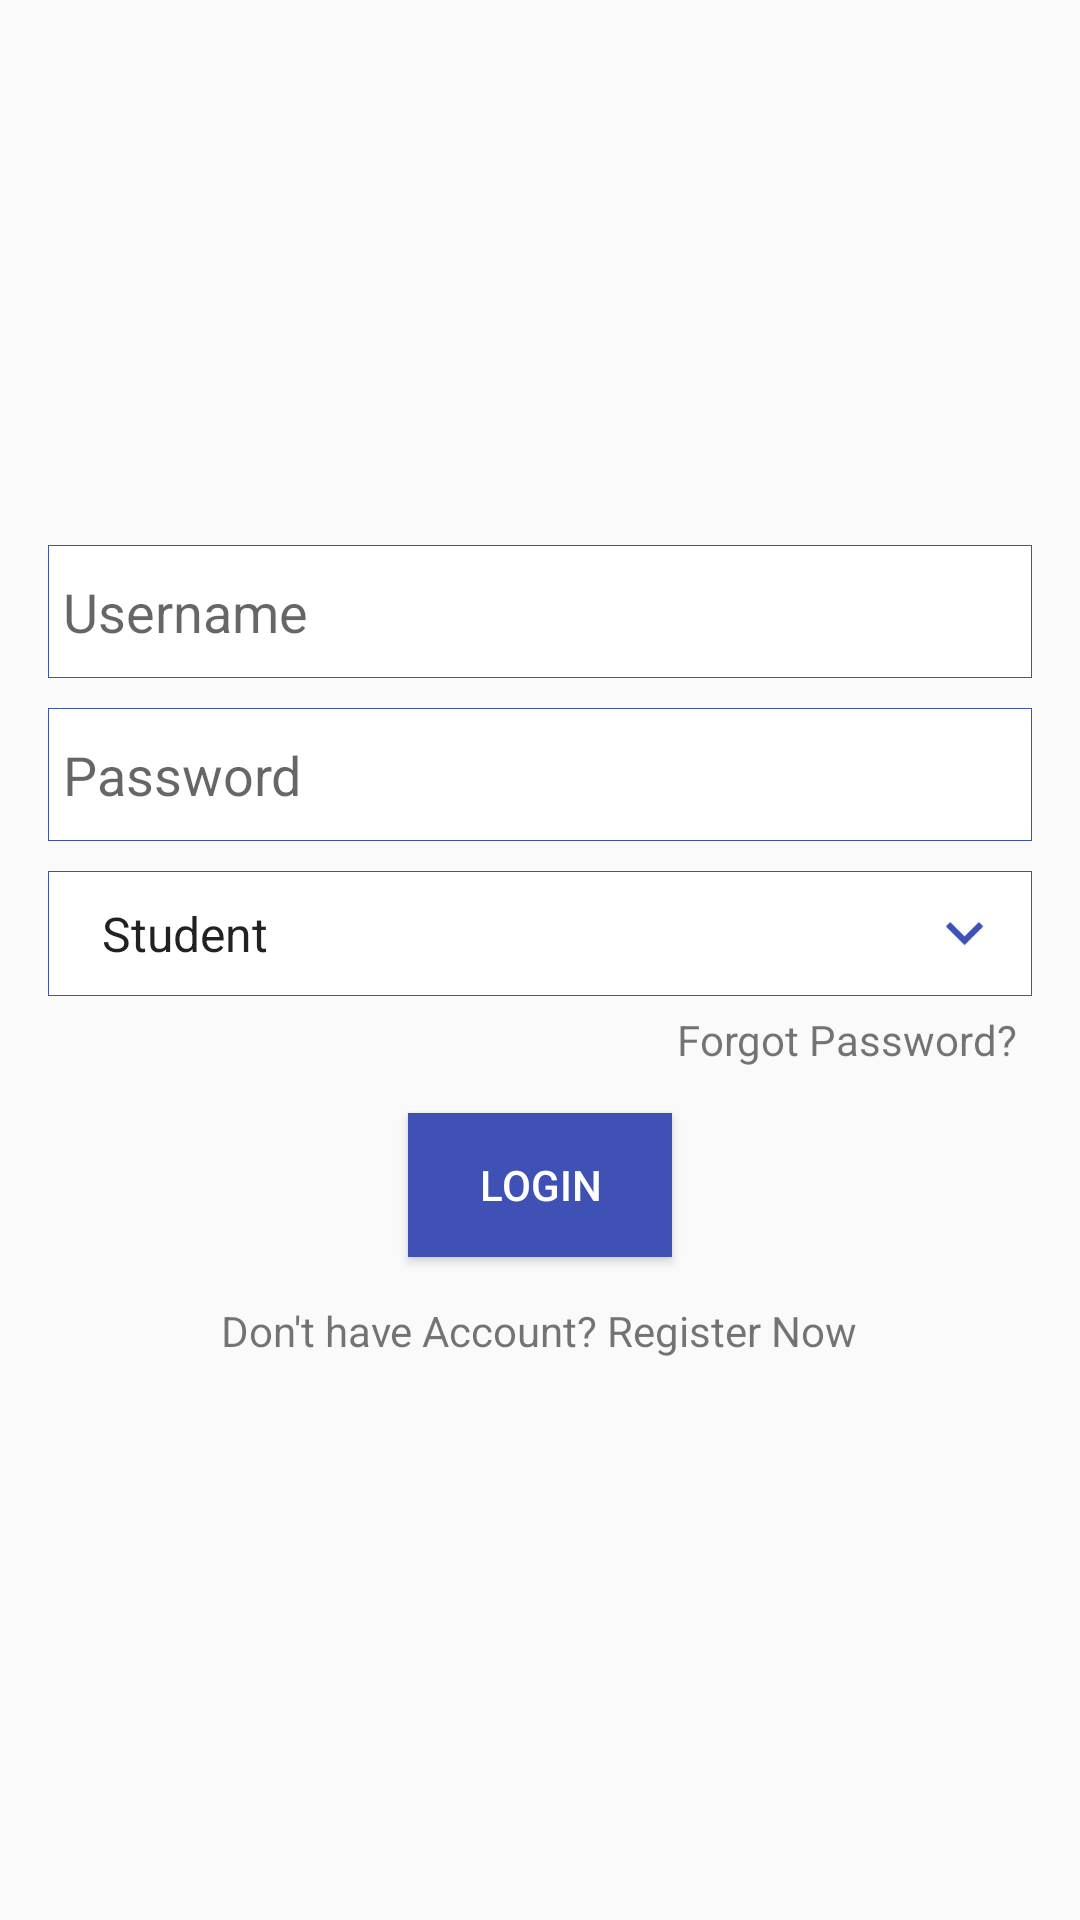

This screen was rendered from an Android layout file. Write that file and the resources it references.
<!-- AndroidManifest.xml: application theme AppTheme -->
<!-- res/layout/activity_login.xml -->
<?xml version="1.0" encoding="utf-8"?>
<LinearLayout xmlns:android="http://schemas.android.com/apk/res/android"
    xmlns:tools="http://schemas.android.com/tools"
    android:id="@+id/activity_login"
    android:layout_width="match_parent"
    android:layout_height="match_parent"
    android:gravity="center"
    android:orientation="vertical"
    android:padding="@dimen/activity_horizontal_margin"
    tools:context="com.kepler.notificationsystem.Login">

    <EditText
        android:id="@+id/username"
        android:layout_width="match_parent"
        android:layout_height="wrap_content"
        android:background="@drawable/edit_text_drawable"
        android:hint="@string/username"
        android:inputType="textEmailAddress"
        android:maxLines="1" />

    <EditText
        android:id="@+id/password"
        android:layout_width="match_parent"
        android:layout_height="wrap_content"
        android:layout_marginTop="10dp"
        android:background="@drawable/edit_text_drawable"
        android:hint="@string/password"
        android:inputType="textPassword"
        android:maxLines="1" />

    <Spinner
        android:id="@+id/spinner"
        android:layout_width="match_parent"
        android:layout_height="wrap_content"
        android:layout_marginTop="10dp"
        style="@style/SpinnerTheme"
        android:entries="@array/type"
        android:padding="10dp" />

    <TextView
        android:id="@+id/forgot"
        android:layout_width="wrap_content"
        android:layout_height="wrap_content"
        android:layout_gravity="right"
        android:background="@drawable/light_selector"
        android:clickable="true"
        android:padding="5dp"
        android:text="@string/forgot_pass"
        android:textAllCaps="false" />

    <Button
        android:id="@+id/login"
        android:layout_width="wrap_content"
        android:layout_height="wrap_content"
        android:layout_marginTop="10dp"
        android:background="@drawable/button_drawable"
        android:text="@string/login"
        android:textColor="@android:color/white" />

    <TextView
        android:clickable="true"
        android:id="@+id/register"
        android:layout_width="wrap_content"
        android:layout_height="wrap_content"
        android:layout_marginTop="10dp"
        android:padding="5dp"
        android:background="@drawable/light_selector"
        android:text="@string/register_now"
        android:textAllCaps="false" />
</LinearLayout>
<!-- resources referenced by this layout -->
<resources>
  <array name="type">
          <item>@string/student</item>
          <item>@string/admin</item>
      </array>
  <dimen name="activity_horizontal_margin">16dp</dimen>
  <!-- drawable button_drawable (drawable) -->
  <?xml version="1.0" encoding="utf-8"?>
  <selector xmlns:android="http://schemas.android.com/apk/res/android">
      <item android:drawable="@color/colorPrimaryDark" android:state_pressed="true" />
      <item android:drawable="@color/trans_light_black" android:state_enabled="false" />
      <item android:drawable="@color/colorPrimary" />
  </selector>
  <!-- drawable edit_text_drawable (drawable) -->
  <?xml version="1.0" encoding="utf-8"?>
  <selector xmlns:android="http://schemas.android.com/apk/res/android">
      <item android:drawable="@drawable/disable_edit_text_drawable" android:state_enabled="false" />
      <item android:drawable="@drawable/default_edit_text_drawable" />
  </selector>
  <!-- drawable light_selector (drawable) -->
  <?xml version="1.0" encoding="utf-8"?>
  <selector xmlns:android="http://schemas.android.com/apk/res/android">
      <item android:drawable="@color/trans_light_black" android:state_pressed="true" />
  </selector>
  <string name="forgot_pass">Forgot Password?</string>
  <string name="login">Login</string>
  <string name="password">Password</string>
  <string name="register_now">Don\'t have Account? Register Now</string>
  <string name="username">Username</string>
  <style name="SpinnerTheme" parent="android:Widget.Spinner">
          <item name="android:background">@drawable/drop_down_drawable</item>
      </style>
  <style name="AppTheme" parent="Theme.AppCompat.Light.DarkActionBar">
          
          <item name="colorPrimary">@color/colorPrimary</item>
          <item name="colorPrimaryDark">@color/colorPrimaryDark</item>
          <item name="colorAccent">@color/colorAccent</item>
      </style>
  <string name="student">Student</string>
  <string name="admin">Admin</string>
  <color name="colorPrimaryDark">#303F9F</color>
  <color name="trans_light_black">#50000000</color>
  <color name="colorPrimary">#3F51B5</color>
  <!-- drawable disable_edit_text_drawable (drawable) -->
  <?xml version="1.0" encoding="utf-8"?>
  <shape xmlns:android="http://schemas.android.com/apk/res/android"
      android:shape="rectangle">
  
  
      <solid android:color="@color/trans_light_black"/>
      <padding android:bottom="@dimen/ten_dp"
          android:left="@dimen/five_dp"
          android:right="@dimen/five_dp"
          android:top="@dimen/ten_dp"/>
      <stroke
          android:width="@dimen/point_three_dp"
          android:color="@color/colorAccent" />
  </shape>
  <!-- drawable default_edit_text_drawable (drawable) -->
  <?xml version="1.0" encoding="utf-8"?>
  <shape xmlns:android="http://schemas.android.com/apk/res/android"
      android:shape="rectangle">
  
      <solid android:color="@android:color/white" />
  
      <padding
          android:bottom="@dimen/ten_dp"
          android:left="@dimen/five_dp"
          android:right="@dimen/five_dp"
          android:top="@dimen/ten_dp" />
      <stroke
          android:width="@dimen/point_three_dp"
          android:color="@color/colorPrimary" />
  </shape>
  <color name="colorAccent">#FF4081</color>
  <dimen name="ten_dp">10dp</dimen>
  <dimen name="five_dp">5dp</dimen>
  <dimen name="point_three_dp" format="float">0.33dp</dimen>
</resources>
